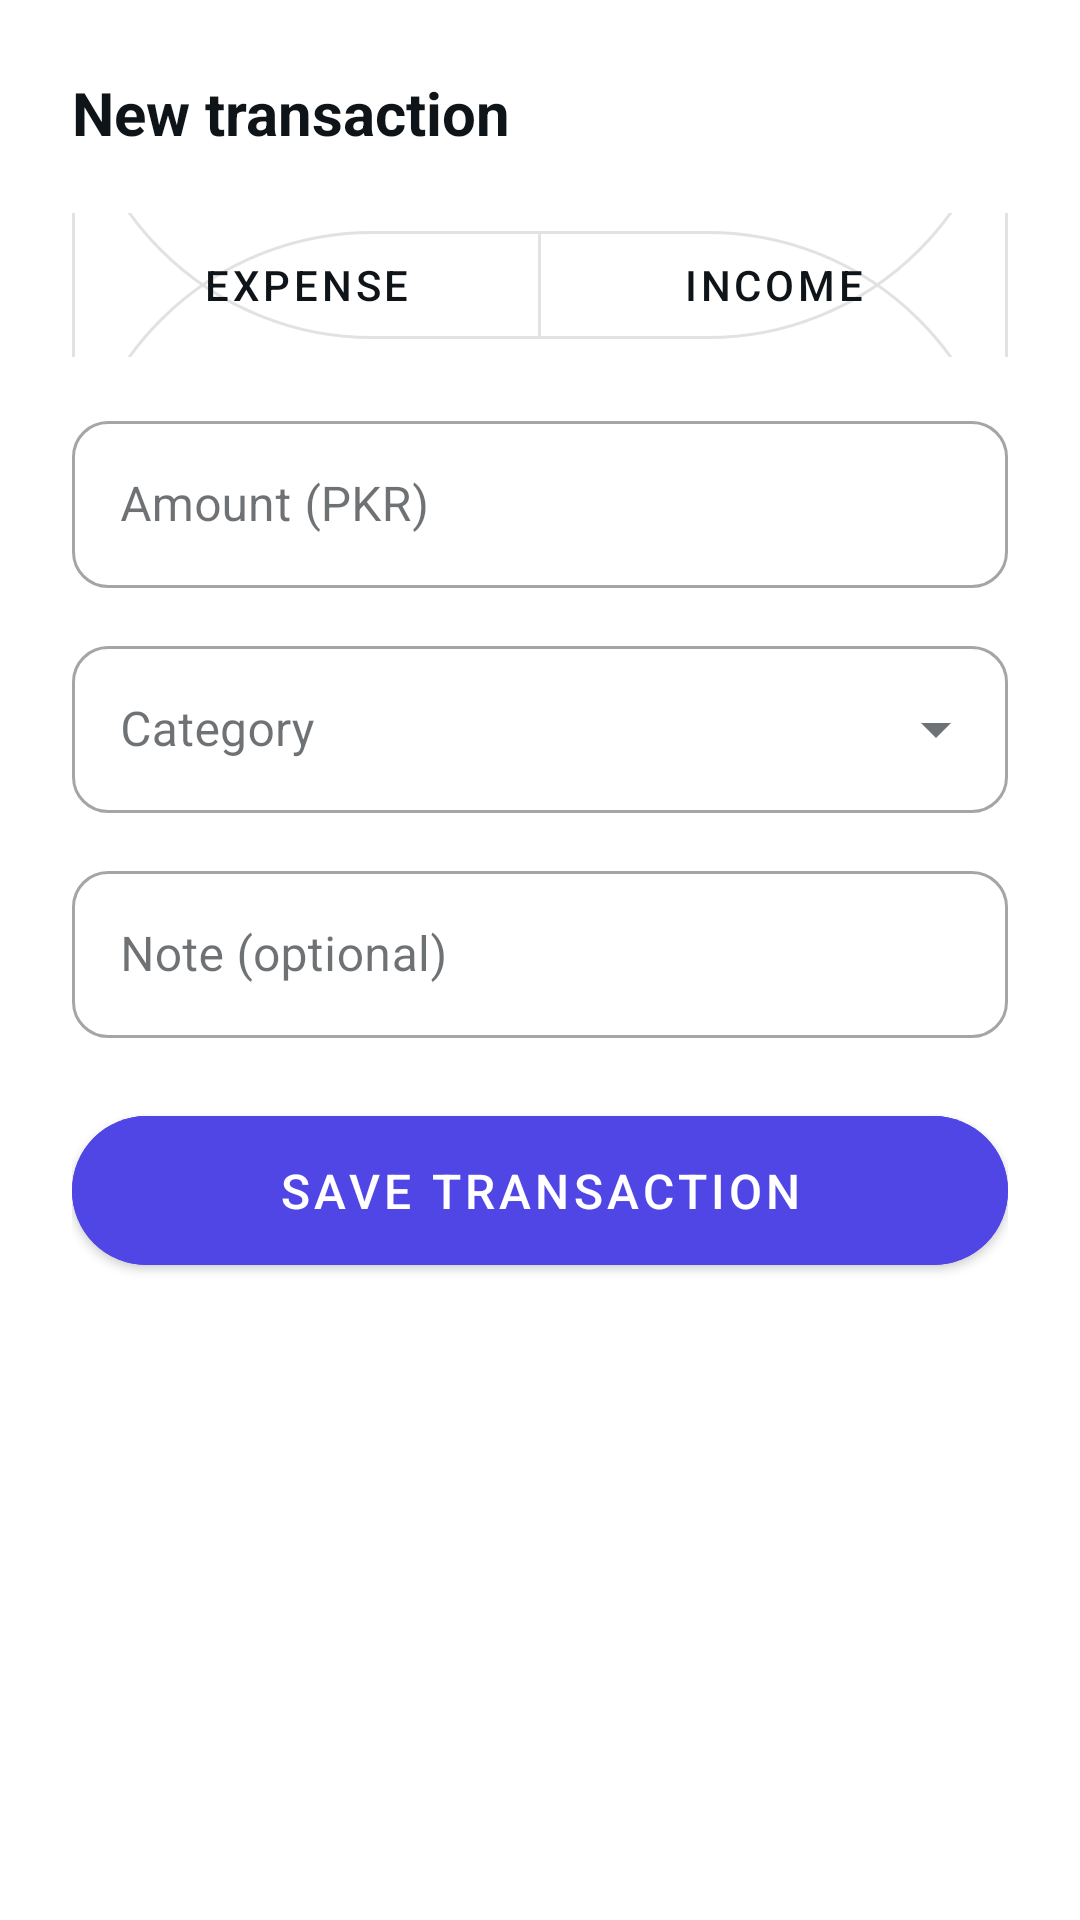

Reconstruct the res/layout file that produces this screen, plus the resources it refers to.
<!-- AndroidManifest.xml: application theme Theme.Finora -->
<!-- res/layout/bottom_sheet_add_transaction.xml -->
<?xml version="1.0" encoding="utf-8"?>
<LinearLayout
    xmlns:android="http://schemas.android.com/apk/res/android"
    xmlns:app="http://schemas.android.com/apk/res-auto"
    android:layout_width="match_parent"
    android:layout_height="wrap_content"
    android:orientation="vertical"
    android:padding="24dp"
    android:background="@color/surface">

    <TextView
        android:id="@+id/tvTitle"
        android:layout_width="wrap_content"
        android:layout_height="wrap_content"
        android:text="New transaction"
        android:textSize="20sp"
        android:textColor="@color/ink"
        android:textStyle="bold"
        android:layout_marginBottom="20dp"/>

    
    <com.google.android.material.button.MaterialButtonToggleGroup
        android:id="@+id/toggleType"
        android:layout_width="match_parent"
        android:layout_height="wrap_content"
        android:layout_marginBottom="16dp"
        app:singleSelection="true"
        app:selectionRequired="true">

        <com.google.android.material.button.MaterialButton
            android:id="@+id/btnExpense"
            style="@style/Widget.MaterialComponents.Button.OutlinedButton"
            android:layout_width="0dp"
            android:layout_height="wrap_content"
            android:layout_weight="1"
            android:text="Expense"
            android:textColor="@color/ink"
            app:cornerRadius="100dp"/>

        <com.google.android.material.button.MaterialButton
            android:id="@+id/btnIncome"
            style="@style/Widget.MaterialComponents.Button.OutlinedButton"
            android:layout_width="0dp"
            android:layout_height="wrap_content"
            android:layout_weight="1"
            android:text="Income"
            android:textColor="@color/ink"
            app:cornerRadius="100dp"/>

    </com.google.android.material.button.MaterialButtonToggleGroup>

    
    <com.google.android.material.textfield.TextInputLayout
        android:id="@+id/tilAmount"
        style="@style/Widget.MaterialComponents.TextInputLayout.OutlinedBox"
        android:layout_width="match_parent"
        android:layout_height="wrap_content"
        android:hint="Amount (PKR)"
        android:layout_marginBottom="14dp"
        app:boxCornerRadiusTopStart="12dp"
        app:boxCornerRadiusTopEnd="12dp"
        app:boxCornerRadiusBottomStart="12dp"
        app:boxCornerRadiusBottomEnd="12dp">

        <com.google.android.material.textfield.TextInputEditText
            android:id="@+id/etAmount"
            android:layout_width="match_parent"
            android:layout_height="wrap_content"
            android:inputType="numberDecimal"
            android:imeOptions="actionNext"/>
    </com.google.android.material.textfield.TextInputLayout>

    
    <com.google.android.material.textfield.TextInputLayout
        android:id="@+id/tilCategory"
        style="@style/Widget.MaterialComponents.TextInputLayout.OutlinedBox.ExposedDropdownMenu"
        android:layout_width="match_parent"
        android:layout_height="wrap_content"
        android:hint="Category"
        android:layout_marginBottom="14dp"
        app:boxCornerRadiusTopStart="12dp"
        app:boxCornerRadiusTopEnd="12dp"
        app:boxCornerRadiusBottomStart="12dp"
        app:boxCornerRadiusBottomEnd="12dp">

        <AutoCompleteTextView
            android:id="@+id/actvCategory"
            android:layout_width="match_parent"
            android:layout_height="wrap_content"
            android:inputType="none"
            android:focusable="false"/>
    </com.google.android.material.textfield.TextInputLayout>

    
    <com.google.android.material.textfield.TextInputLayout
        android:id="@+id/tilNote"
        style="@style/Widget.MaterialComponents.TextInputLayout.OutlinedBox"
        android:layout_width="match_parent"
        android:layout_height="wrap_content"
        android:hint="Note (optional)"
        android:layout_marginBottom="20dp"
        app:boxCornerRadiusTopStart="12dp"
        app:boxCornerRadiusTopEnd="12dp"
        app:boxCornerRadiusBottomStart="12dp"
        app:boxCornerRadiusBottomEnd="12dp">

        <com.google.android.material.textfield.TextInputEditText
            android:id="@+id/etNote"
            android:layout_width="match_parent"
            android:layout_height="wrap_content"
            android:imeOptions="actionDone"/>
    </com.google.android.material.textfield.TextInputLayout>

    
    <com.google.android.material.button.MaterialButton
        android:id="@+id/btnSave"
        android:layout_width="match_parent"
        android:layout_height="wrap_content"
        android:text="Save transaction"
        android:textSize="16sp"
        android:textColor="@color/white"
        android:paddingTop="14dp"
        android:paddingBottom="14dp"
        app:cornerRadius="100dp"
        android:backgroundTint="@color/accent"/>

</LinearLayout>
<!-- resources referenced by this layout -->
<resources>
  <color name="accent">#4F46E5</color>
  <color name="ink">#0F1419</color>
  <color name="surface">#FFFFFF</color>
  <color name="white">#FFFFFF</color>
  <style name="Theme.Finora" parent="Theme.MaterialComponents.DayNight.NoActionBar">
          
          <item name="colorPrimary">@color/accent</item>
          <item name="colorPrimaryVariant">@color/accent_hover</item>
          <item name="colorOnPrimary">@color/white</item>
          <item name="colorSecondary">@color/accent_soft</item>
          <item name="colorOnSecondary">@color/accent</item>
          <item name="colorSurface">@color/surface</item>
          <item name="colorOnSurface">@color/ink</item>
          <item name="colorError">@color/danger</item>
  
          
          <item name="android:statusBarColor">@color/surface_soft</item>
          <item name="android:navigationBarColor">@color/surface</item>
          <item name="android:windowLightStatusBar">true</item>
          <item name="android:colorBackground">@color/surface_soft</item>
  
          
          <item name="android:textColorPrimary">@color/ink</item>
          <item name="android:textColorSecondary">@color/ink_muted</item>
  
          
          <item name="colorControlActivated">@color/accent</item>
          <item name="colorControlHighlight">@color/accent_soft</item>
  
          
          <item name="colorControlNormal">@color/ink_muted</item>
      </style>
  <color name="accent_hover">#4338CA</color>
  <color name="accent_soft">#EEF2FF</color>
  <color name="danger">#F87171</color>
  <color name="surface_soft">#F6F7F9</color>
  <color name="ink_muted">#8892A0</color>
</resources>
